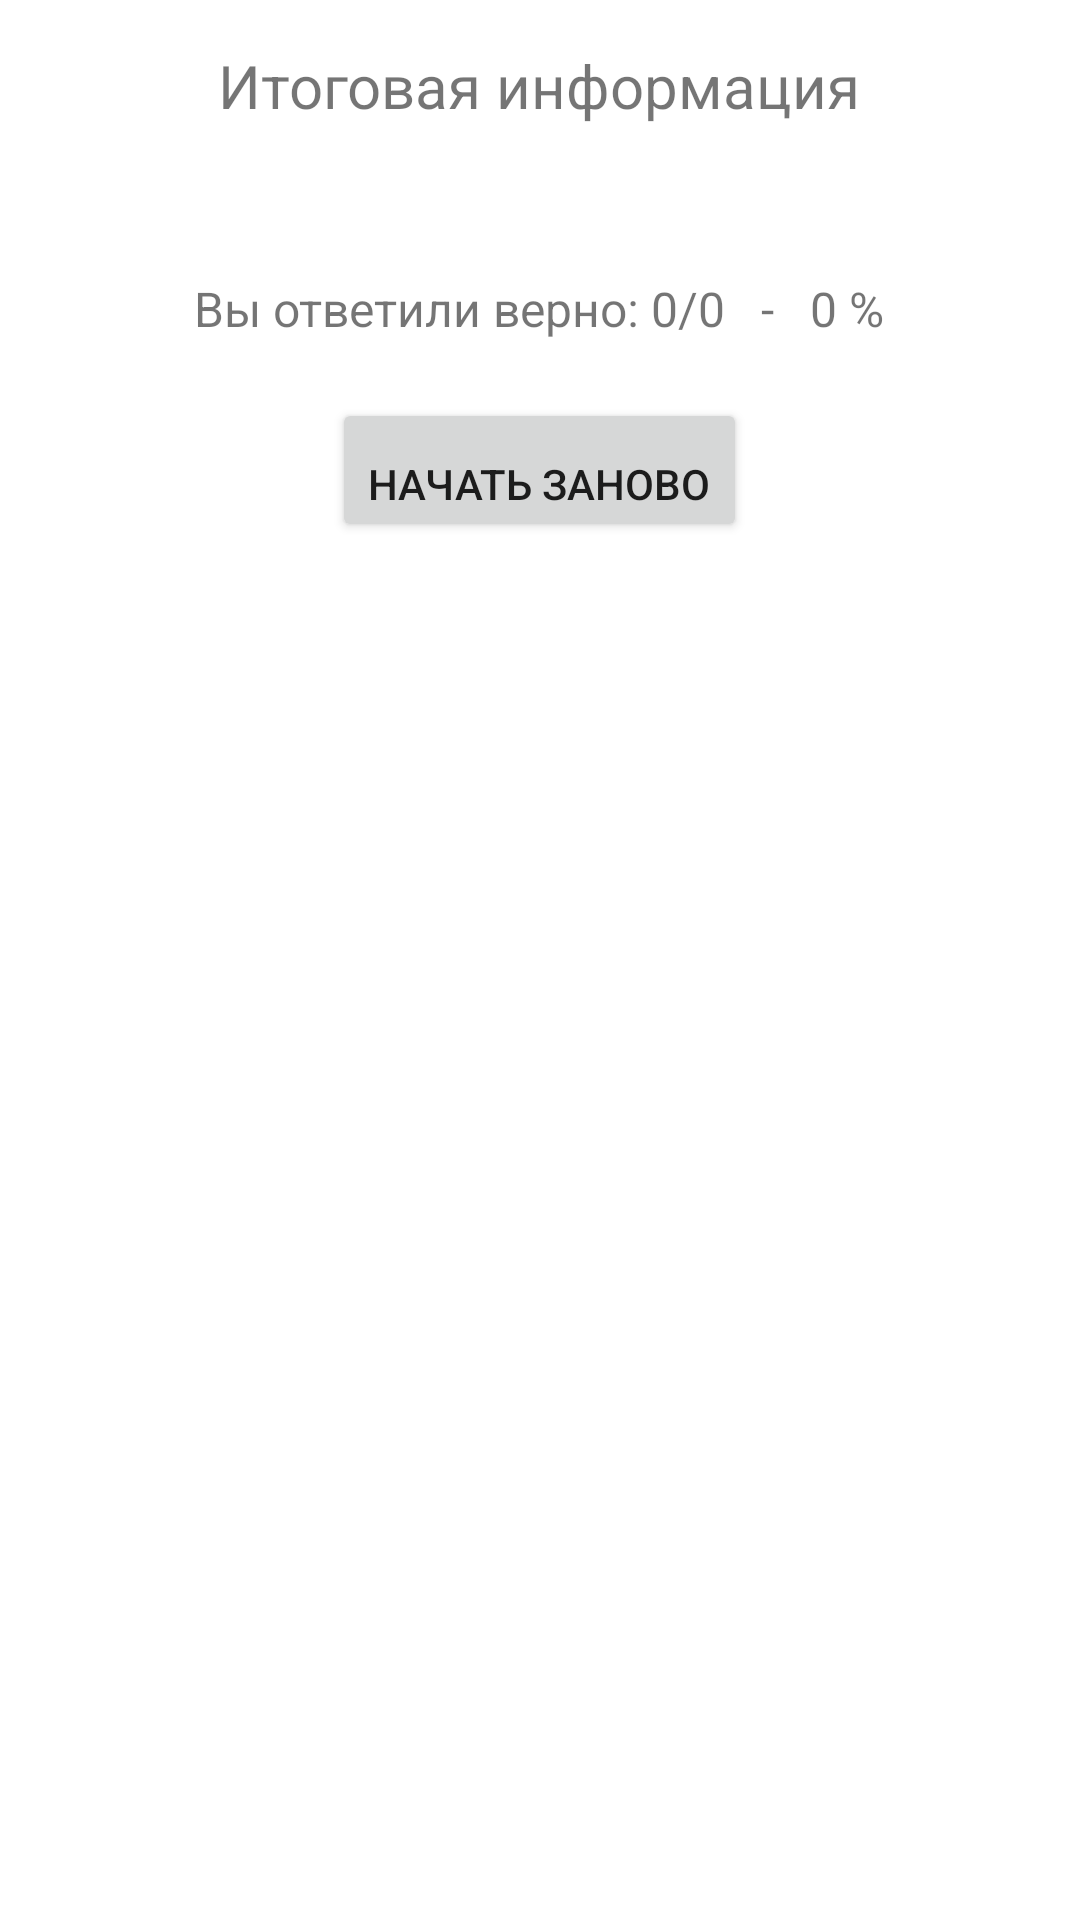

Write the Android layout XML for this screen, with the resource values it uses.
<!-- AndroidManifest.xml: application theme Theme.GeoQuize -->
<!-- res/layout/activity_all_answers.xml -->
<?xml version="1.0" encoding="utf-8"?>
<LinearLayout xmlns:android="http://schemas.android.com/apk/res/android"
    xmlns:app="http://schemas.android.com/apk/res-auto"
    xmlns:tools="http://schemas.android.com/tools"
    android:layout_width="match_parent"
    android:layout_height="match_parent"
    android:gravity="top|center_horizontal"
    android:orientation="vertical"
    tools:context=".AllAnswers">

    <TextView
        android:id="@+id/all_answers_title"
        android:layout_width="wrap_content"
        android:layout_height="wrap_content"
        android:text="@string/all_answers_title"
        android:textSize="20dp"
        android:padding="15dp" />

    <ScrollView
        android:layout_width="match_parent"
        android:layout_height="wrap_content"
        android:layout_margin="10dp">

        <LinearLayout
            android:id="@+id/all_answers"
            android:layout_width="match_parent"
            android:layout_height="wrap_content"
            android:orientation="vertical" >


        </LinearLayout>
    </ScrollView>

    <TextView
        android:id="@+id/procent_answers_title"
        android:layout_width="wrap_content"
        android:layout_height="wrap_content"
        android:text="Вы ответили верно: 0/0   -   0 %"
        android:textSize="16dp"
        android:padding="15dp" />

    <Button
        android:id="@+id/restart_button"
        android:layout_width="wrap_content"
        android:layout_height="wrap_content"
        android:layout_margin="4dp"
        android:gravity="bottom|center_horizontal"
        android:text="@string/restart_button" />

</LinearLayout>
<!-- resources referenced by this layout -->
<resources>
  <string name="all_answers_title">Итоговая информация</string>
  <string name="restart_button">Начать заново</string>
  <style name="Theme.GeoQuize" parent="Theme.MaterialComponents.DayNight.DarkActionBar">
          
          <item name="colorPrimary">@color/purple_500</item>
          <item name="colorPrimaryVariant">@color/purple_700</item>
          <item name="colorOnPrimary">@color/white</item>
          
          <item name="colorSecondary">@color/teal_200</item>
          <item name="colorSecondaryVariant">@color/teal_700</item>
          <item name="colorOnSecondary">@color/black</item>
          
          <item name="android:statusBarColor" tools:targetApi="21">?attr/colorPrimaryVariant</item>
          
      </style>
  <!-- not gathered from this repository: default colours our renderer supplied (Android Studio template values) -->
  <color name="purple_500">#FF6200EE</color>
  <color name="purple_700">#FF3700B3</color>
  <color name="teal_200">#FF03DAC5</color>
  <color name="teal_700">#FF018786</color>
  <color name="black">#FF000000</color>
  <color name="white">#FFFFFFFF</color>
</resources>
